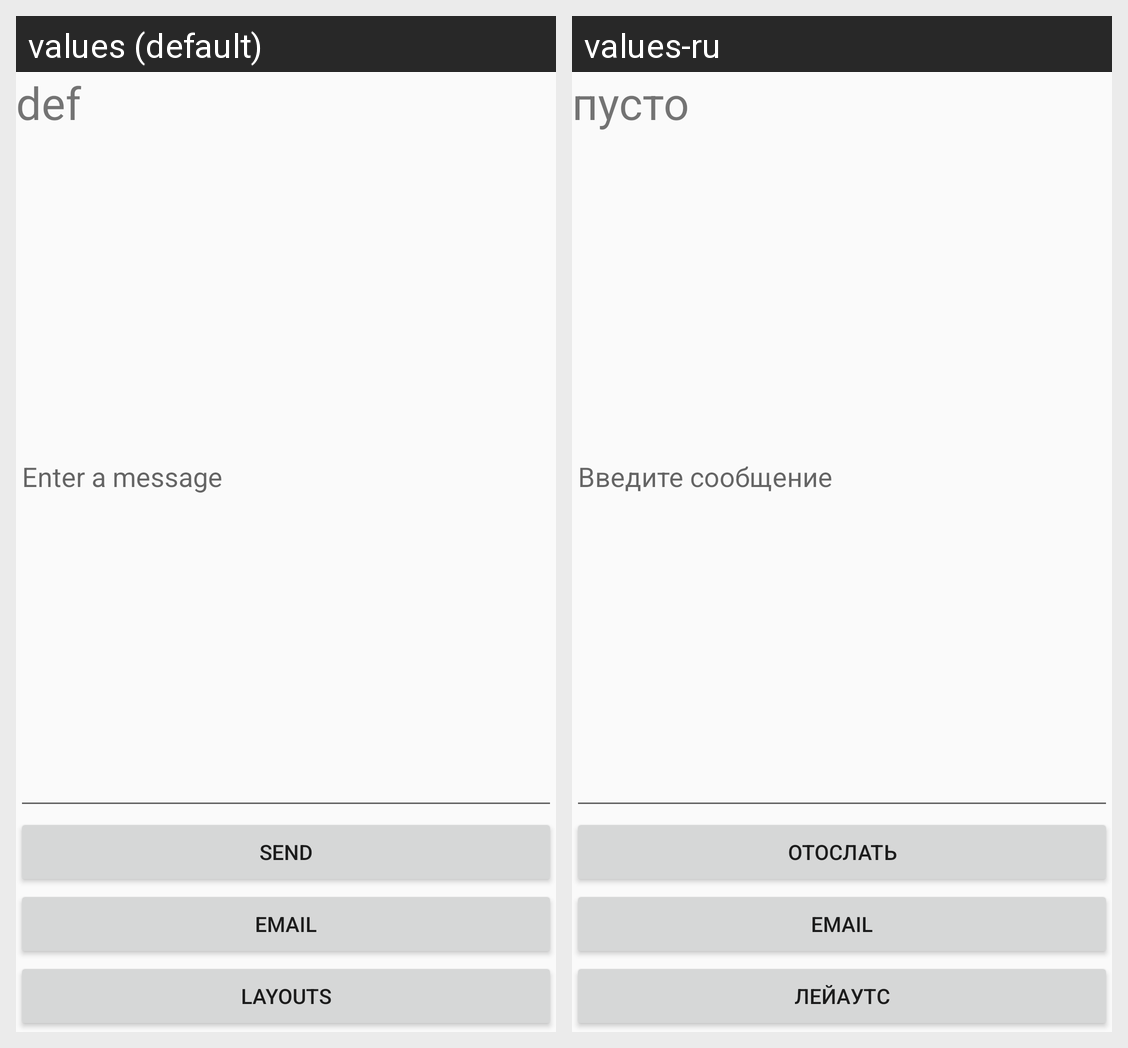

This grid shows one Android layout under two languages. Give, for every string resource on the screen, its name, the default text and each shown locale's text.
Android screen res/layout/activity_main.xml rendered under 2 locales, left to right: values (default), values-ru. Device: Nexus 5 (rendered at 1080×1920; each locale shown at half size, 540×960, under a caption strip naming it); theme AppTheme.NoActionBar.
Strings drawn on this screen, with the default value and each locale's value (text and hints the layout hard-codes, and strings that could not be matched under every locale, appear in the picture but are not listed):

default_lable_text
  values: def
  values-ru: пусто

edit_message
  values: Enter a message
  values-ru: Введите сообщение

button_send
  values: Send
  values-ru: Отослать

button_send_email
  values: Email
  values-ru: Email

go_layout_btn
  values: layouts
  values-ru: Лейаутс
